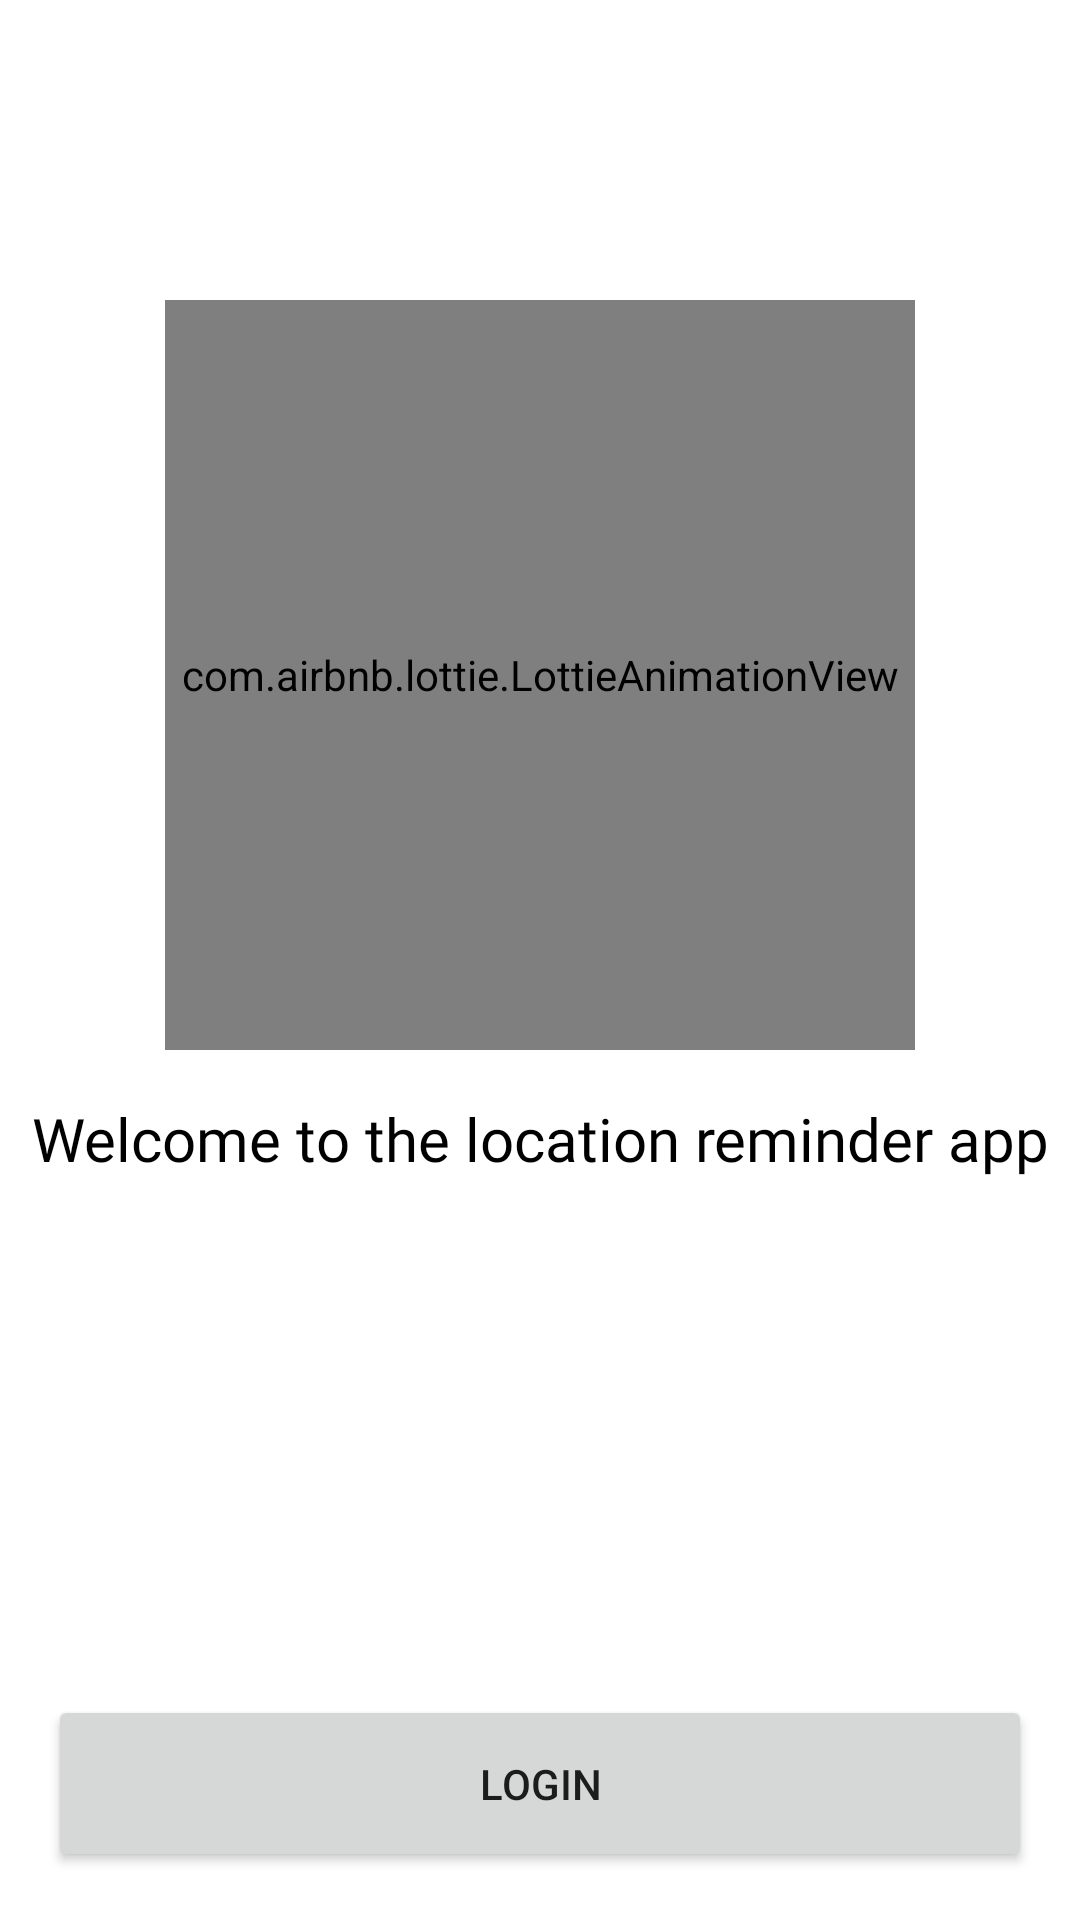

Android layout source for this screen:
<!-- AndroidManifest.xml: application theme Theme.LocationReminder -->
<!-- res/layout/fragment_authentication.xml -->
<?xml version="1.0" encoding="utf-8"?>
<layout xmlns:android="http://schemas.android.com/apk/res/android"
    xmlns:app="http://schemas.android.com/apk/res-auto"
    xmlns:tools="http://schemas.android.com/tools">

    <data>

    </data>

    <androidx.constraintlayout.widget.ConstraintLayout
        android:layout_width="match_parent"
        android:layout_height="match_parent"
        tools:context=".ui.authentication.AuthenticationFragment">
        <com.airbnb.lottie.LottieAnimationView
            android:id="@+id/animationView"
            android:layout_width="250dp"
            android:layout_height="250dp"
            android:layout_gravity="center"
            android:layout_marginTop="100dp"
            android:visibility="visible"
            app:layout_constraintEnd_toEndOf="parent"
            app:layout_constraintStart_toStartOf="parent"
            app:layout_constraintTop_toTopOf="parent"
            app:lottie_autoPlay="true"
            app:lottie_loop="true"
            app:lottie_rawRes="@raw/location" />
        <TextView
            android:layout_width="wrap_content"
            android:layout_height="wrap_content"
            android:fontFamily="@font/mystery_quest"
            android:gravity="center"
            android:text="@string/welcome_to_the_location_reminder_app"
            android:textColor="@color/black"
            android:textSize="@dimen/text_size_large"
            android:layout_marginTop="@dimen/margin_normal"
            app:layout_constraintEnd_toEndOf="parent"
            app:layout_constraintStart_toStartOf="parent"
            app:layout_constraintTop_toBottomOf="@id/animationView" />

        <Button
            android:id="@+id/btn_login"
            android:layout_width="match_parent"
            android:layout_height="wrap_content"
            android:layout_margin="@dimen/margin_normal"
            android:padding="@dimen/padding_large"
            android:text="@string/login"
            app:layout_constraintBottom_toBottomOf="parent" />

    </androidx.constraintlayout.widget.ConstraintLayout>
</layout>
<!-- resources referenced by this layout -->
<resources>
  <color name="black">#FF000000</color>
  <dimen name="margin_normal">16dp</dimen>
  <dimen name="padding_large">20dp</dimen>
  <dimen name="text_size_large">20sp</dimen>
  <string name="login">Login</string>
  <string name="welcome_to_the_location_reminder_app">Welcome to the location reminder app</string>
  <style name="Theme.LocationReminder" parent="Theme.MaterialComponents.DayNight.DarkActionBar">
          
          <item name="colorPrimary">@color/purple_500</item>
          <item name="colorPrimaryVariant">@color/purple_700</item>
          <item name="colorOnPrimary">@color/white</item>
          
          <item name="colorSecondary">@color/teal_200</item>
          <item name="colorSecondaryVariant">@color/teal_700</item>
          <item name="colorOnSecondary">@color/black</item>
          
          <item name="android:statusBarColor">?attr/colorPrimaryVariant</item>
          
      </style>
  <color name="purple_500">#4CAF50</color>
  <color name="purple_700">#409C44</color>
  <color name="white">#FFFFFFFF</color>
  <color name="teal_200">#FF03DAC5</color>
  <color name="teal_700">#FF018786</color>
</resources>
